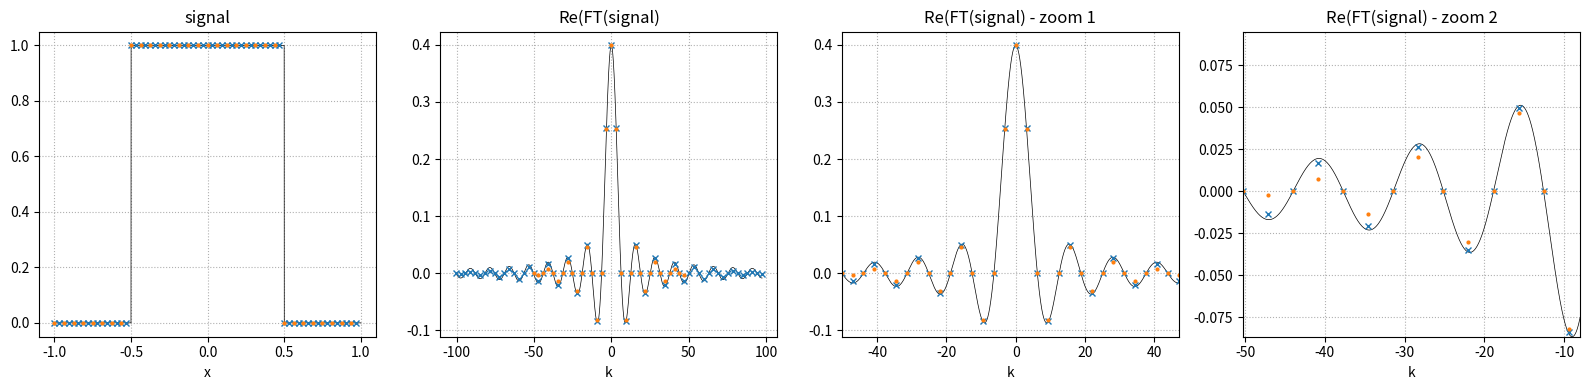
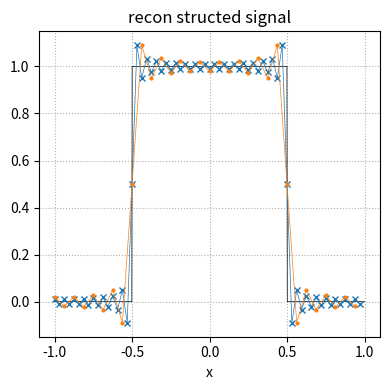

Write Python code to recreate these figures, in order.
"""script to understand sampliong of fourier space and discrete FT better"""
import abc
import numpy as np
import numpy.typing as npt
import matplotlib.pyplot as plt


class AnalysticalFourierSignal:
    """abstract base class for 1D signals where the analytical Fourier transform exists"""

    def __init__(self, scale: float = 1., stretch: float = 1.):
        self._scale = scale
        self._stretch = stretch

    @property
    def scale(self) -> float:
        return self._scale

    @property
    def stretch(self) -> float:
        return self._stretch

    @abc.abstractmethod
    def signal(self, x: npt.NDArray) -> npt.NDArray:
        raise NotImplementedError

    @abc.abstractmethod
    def continous_ft(self, k: npt.NDArray) -> npt.NDArray:
        raise NotImplementedError

    def signal_scaled(self, x: npt.NDArray) -> npt.NDArray:
        return self.scale * self.signal(x * self.stretch)

    def continous_ft_scaled(self, k: npt.NDArray) -> npt.NDArray:
        return self.scale * self.continous_ft(k / self.stretch) / np.abs(
            self.stretch)


class SquareSignal(AnalysticalFourierSignal):

    def signal(self, x: npt.NDArray) -> npt.NDArray:
        y = np.zeros_like(x)
        ipos = np.where(np.logical_and(x >= 0, x < 0.5))
        ineg = np.where(np.logical_and(x >= -0.5, x < 0))

        y[ipos] = 1
        y[ineg] = 1

        return y

    def continous_ft(self, k: npt.NDArray) -> npt.NDArray:
        return np.sinc(k / 2 / np.pi) / np.sqrt(2 * np.pi)


class TriangleSignal(AnalysticalFourierSignal):

    def signal(self, x: npt.NDArray) -> npt.NDArray:
        y = np.zeros_like(x)
        ipos = np.where(np.logical_and(x >= 0, x < 1))
        ineg = np.where(np.logical_and(x >= -1, x < 0))

        y[ipos] = 1 - x[ipos]
        y[ineg] = 1 + x[ineg]

        return y

    def continous_ft(self, k: npt.NDArray) -> npt.NDArray:
        return np.sinc(k / 2 / np.pi)**2 / np.sqrt(2 * np.pi)


class GaussSignal(AnalysticalFourierSignal):

    def signal(self, x: npt.NDArray) -> npt.NDArray:
        return np.exp(-x**2)

    def continous_ft(self, k: npt.NDArray) -> npt.NDArray:
        return np.sqrt(np.pi) * np.exp(-(k**2) / (4)) / np.sqrt(2 * np.pi)


class FFT:

    def __init__(self, x: npt.NDArray) -> None:
        self._dx = x[1] - x[0]
        self._x = x
        self._phase_factor = self.dx * np.exp(-1j * self.k * x[0])
        self._scale_factor = np.sqrt(x.size / (2 * np.pi))

    @property
    def x(self) -> npt.NDArray:
        return self._x

    @property
    def dx(self) -> float:
        return self._dx

    @property
    def k(self) -> npt.NDArray:
        return np.fft.fftfreq(self.x.size, d=self.dx) * 2 * np.pi

    @property
    def phase_factor(self) -> npt.NDArray:
        return self._phase_factor

    @property
    def scale_factor(self) -> float:
        return self._scale_factor

    def forward(self, f: npt.NDArray) -> npt.NDArray:
        return np.fft.fft(f,
                          norm='ortho') * self.phase_factor * self.scale_factor

    def adjoint(self, ft: npt.NDArray) -> npt.NDArray:
        return np.fft.ifft(ft * self.scale_factor / self.phase_factor,
                           norm='ortho')


if __name__ == '__main__':

    n_high = 64
    n_low = 32
    x0 = 1.0
    signal = SquareSignal(stretch=1.0, scale=1.0)

    x_high, dx_high = np.linspace(-x0,
                                  x0,
                                  n_high,
                                  endpoint=False,
                                  retstep=True)
    x_low, dx_low = np.linspace(-x0, x0, n_low, endpoint=False, retstep=True)

    f_high = signal.signal_scaled(x_high)
    f_low = signal.signal_scaled(x_low)

    #-----------------------------------------------------------------------------------------------------------------
    #-----------------------------------------------------------------------------------------------------------------
    # part 1: check how well the DFT of the discretized signal approximates the cont. FT of the cont. signal
    #-----------------------------------------------------------------------------------------------------------------
    #-----------------------------------------------------------------------------------------------------------------

    fft_high_res = FFT(x_high)
    fft_low_res = FFT(x_low)

    k_high = fft_high_res.k
    k_low = fft_low_res.k

    F_high = fft_high_res.forward(f_high)
    F_low = fft_low_res.forward(f_low)

    #-----------------------------------------------------------------------------------------------------------------
    #-----------------------------------------------------------------------------------------------------------------
    # part 2: check how inverse DFT of discretely sampled (and truncated) true cont. FT approximates the true signal
    #-----------------------------------------------------------------------------------------------------------------
    #-----------------------------------------------------------------------------------------------------------------

    cont_FT_sampled_high = signal.continous_ft_scaled(k_high)
    cont_FT_sampled_low = signal.continous_ft_scaled(k_low)

    f_recon_high = fft_high_res.adjoint(cont_FT_sampled_high) / (
        fft_high_res.scale_factor**2)
    f_recon_low = fft_low_res.adjoint(cont_FT_sampled_low) / (
        fft_low_res.scale_factor**2)

    #-----------------------------------------------------------------------------------------------------------------
    #-----------------------------------------------------------------------------------------------------------------
    # Figure 1, visualize how well a DFT of a dicretized signal approximates the continous FT of the continuous signal
    #-----------------------------------------------------------------------------------------------------------------
    #-----------------------------------------------------------------------------------------------------------------

    ms = 4

    x_super_high = np.linspace(-1, 1, 2048 * 16)
    k_super_high = np.linspace(k_high.min(), k_high.max(), 2048 * 16)

    fig, ax = plt.subplots(1, 4, figsize=(4 * 4, 4))
    ax[0].plot(x_super_high, signal.signal_scaled(x_super_high), 'k-', lw=0.5)
    ax[0].plot(x_high, f_high, 'x', ms=ms, color=plt.cm.tab10(0))
    ax[0].plot(x_low, f_low, '.', ms=ms, color=plt.cm.tab10(1))

    ax[1].plot(k_super_high,
               signal.continous_ft_scaled(k_super_high),
               'k-',
               lw=0.5)
    ax[1].plot(k_high, F_high.real, 'x', ms=ms, color=plt.cm.tab10(0))
    ax[1].plot(k_low, F_low.real, '.', ms=ms, color=plt.cm.tab10(1))

    ax[2].plot(k_super_high,
               signal.continous_ft_scaled(k_super_high),
               'k-',
               lw=0.5)
    ax[2].plot(k_high, F_high.real, 'x', ms=ms, color=plt.cm.tab10(0))
    ax[2].plot(k_low, F_low.real, '.', ms=ms, color=plt.cm.tab10(1))

    ax[3].plot(k_super_high,
               signal.continous_ft_scaled(k_super_high),
               'k-',
               lw=0.5)
    ax[3].plot(k_high, F_high.real, 'x', ms=ms, color=plt.cm.tab10(0))
    ax[3].plot(k_low, F_low.real, '.', ms=ms, color=plt.cm.tab10(1))

    ax[2].set_xlim(k_low.min(), k_low.max())
    ax[3].set_xlim(k_low.min(), -8)
    tmp_min = signal.continous_ft_scaled(
        k_super_high[k_super_high <= -5]).min()
    tmp_max = signal.continous_ft_scaled(
        k_super_high[k_super_high <= -5]).max()
    ax[3].set_ylim(tmp_min, tmp_max)

    ax[0].set_xlabel("x")
    ax[0].set_title("signal")

    for axx in ax[1:]:
        axx.set_xlabel("k")

    ax[1].set_title("Re(FT(signal)")
    ax[2].set_title("Re(FT(signal) - zoom 1")
    ax[3].set_title("Re(FT(signal) - zoom 2")

    for axx in ax:
        axx.grid(ls=":")

    fig.tight_layout()
    fig.show()

    #-----------------------------------------------------------------------------------------------------------------
    #-----------------------------------------------------------------------------------------------------------------
    # Figure 2: check how inverse DFT of samples from the true cont. FT approximates the true signal
    #-----------------------------------------------------------------------------------------------------------------
    #-----------------------------------------------------------------------------------------------------------------

    x_super_high = np.linspace(-1, 1, 1000)

    fig2, ax2 = plt.subplots(figsize=(4, 4))
    ax2.plot(x_super_high, signal.signal_scaled(x_super_high), 'k-', lw=0.5)
    ax2.plot(x_high, f_recon_high, 'x-', ms=ms, color=plt.cm.tab10(0), lw=0.5)
    ax2.plot(x_low, f_recon_low, '.-', ms=ms, color=plt.cm.tab10(1), lw=0.5)
    ax2.grid(ls=":")
    ax2.set_xlabel("x")
    ax2.set_title("recon structed signal")
    fig2.tight_layout()
    fig2.show()
